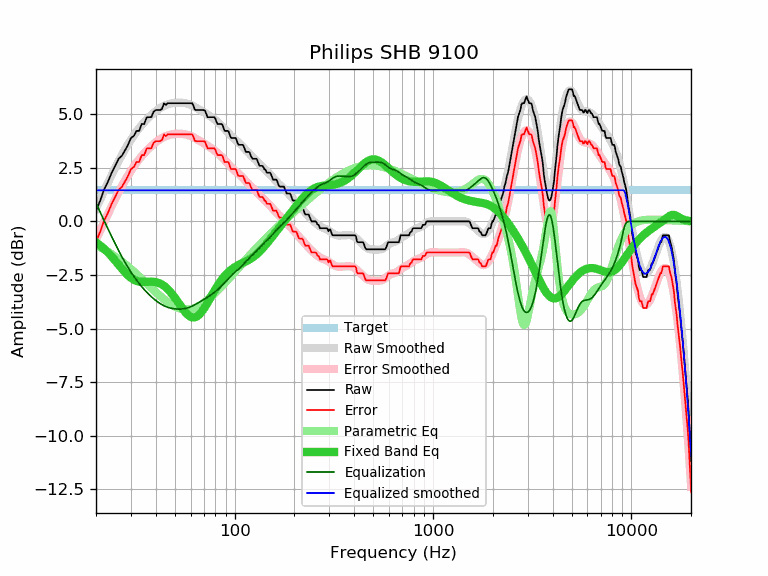

Values plotted in this chart, from the file beside it:
frequency, raw, error, smoothed, error_smoothed, equalization, parametric_eq, equalized_raw, equalized_smoothed, target
20, 0.49, -0.96, 0.59, -0.86, 0.86, -0.97, 1.35, 1.45, 1.45
21, 0.97, -0.48, 1.02, -0.43, 0.43, -1.12, 1.40, 1.45, 1.45
22, 1.50, 0.05, 1.43, -0.02, 0.02, -1.28, 1.52, 1.45, 1.45
23, 1.86, 0.41, 1.81, 0.36, -0.36, -1.45, 1.50, 1.45, 1.45
24, 2.27, 0.82, 2.17, 0.72, -0.72, -1.64, 1.55, 1.45, 1.45
25, 2.59, 1.14, 2.50, 1.05, -1.05, -1.83, 1.54, 1.45, 1.45
26, 2.92, 1.47, 2.81, 1.36, -1.36, -2.02, 1.56, 1.45, 1.45
27, 3.06, 1.61, 3.10, 1.65, -1.65, -2.20, 1.41, 1.45, 1.45
28, 3.31, 1.86, 3.36, 1.91, -1.91, -2.37, 1.40, 1.45, 1.45
29, 3.57, 2.12, 3.59, 2.14, -2.14, -2.51, 1.43, 1.45, 1.45
30, 3.89, 2.44, 3.81, 2.36, -2.36, -2.63, 1.53, 1.45, 1.45
31, 3.98, 2.53, 4.01, 2.56, -2.56, -2.72, 1.42, 1.45, 1.45
32, 4.22, 2.77, 4.19, 2.73, -2.73, -2.78, 1.49, 1.45, 1.45
33, 4.22, 2.77, 4.35, 2.90, -2.90, -2.81, 1.32, 1.45, 1.45
34, 4.54, 3.09, 4.49, 3.04, -3.04, -2.82, 1.50, 1.45, 1.45
35, 4.54, 3.09, 4.63, 3.18, -3.18, -2.82, 1.36, 1.45, 1.45
36, 4.85, 3.40, 4.75, 3.30, -3.30, -2.82, 1.55, 1.45, 1.45
37, 4.86, 3.41, 4.86, 3.41, -3.41, -2.81, 1.45, 1.45, 1.45
38, 4.86, 3.41, 4.96, 3.51, -3.51, -2.81, 1.35, 1.45, 1.45
39, 5.11, 3.66, 5.05, 3.60, -3.60, -2.82, 1.51, 1.45, 1.45
40, 5.19, 3.74, 5.14, 3.69, -3.69, -2.83, 1.50, 1.45, 1.45
41, 5.19, 3.74, 5.21, 3.76, -3.76, -2.86, 1.43, 1.45, 1.45
42, 5.19, 3.74, 5.28, 3.83, -3.83, -2.90, 1.36, 1.45, 1.45
43, 5.24, 3.79, 5.33, 3.88, -3.88, -2.95, 1.36, 1.45, 1.45
44, 5.50, 4.05, 5.38, 3.93, -3.93, -3.01, 1.57, 1.45, 1.45
45, 5.43, 3.98, 5.42, 3.97, -3.97, -3.08, 1.46, 1.45, 1.45
46, 5.51, 4.06, 5.46, 4.01, -4.01, -3.16, 1.50, 1.45, 1.45
47, 5.51, 4.06, 5.48, 4.03, -4.03, -3.25, 1.48, 1.45, 1.45
48, 5.51, 4.06, 5.50, 4.05, -4.05, -3.35, 1.46, 1.45, 1.45
49, 5.51, 4.06, 5.52, 4.07, -4.07, -3.46, 1.44, 1.45, 1.45
50, 5.51, 4.06, 5.53, 4.08, -4.08, -3.56, 1.43, 1.45, 1.45
51, 5.51, 4.06, 5.54, 4.09, -4.09, -3.68, 1.42, 1.45, 1.45
52, 5.51, 4.06, 5.54, 4.09, -4.09, -3.79, 1.42, 1.45, 1.45
53, 5.51, 4.06, 5.54, 4.09, -4.09, -3.90, 1.42, 1.45, 1.45
54, 5.51, 4.06, 5.54, 4.09, -4.09, -4.01, 1.42, 1.45, 1.45
55, 5.51, 4.06, 5.53, 4.08, -4.08, -4.11, 1.43, 1.45, 1.45
56, 5.51, 4.06, 5.52, 4.07, -4.07, -4.20, 1.44, 1.45, 1.45
57, 5.51, 4.06, 5.50, 4.05, -4.05, -4.28, 1.46, 1.45, 1.45
58, 5.51, 4.06, 5.48, 4.03, -4.03, -4.35, 1.48, 1.45, 1.45
59, 5.51, 4.06, 5.46, 4.01, -4.01, -4.41, 1.50, 1.45, 1.45
60, 5.51, 4.06, 5.43, 3.98, -3.98, -4.45, 1.53, 1.45, 1.45
61, 5.51, 4.06, 5.40, 3.95, -3.95, -4.47, 1.56, 1.45, 1.45
62, 5.39, 3.94, 5.37, 3.92, -3.92, -4.48, 1.47, 1.45, 1.45
63, 5.21, 3.76, 5.34, 3.89, -3.89, -4.47, 1.32, 1.45, 1.45
64, 5.19, 3.74, 5.30, 3.85, -3.85, -4.45, 1.34, 1.45, 1.45
65, 5.19, 3.74, 5.26, 3.81, -3.81, -4.41, 1.38, 1.45, 1.45
66, 5.19, 3.74, 5.23, 3.78, -3.78, -4.36, 1.41, 1.45, 1.45
67, 5.19, 3.74, 5.19, 3.74, -3.74, -4.30, 1.45, 1.45, 1.45
68, 5.19, 3.74, 5.16, 3.71, -3.71, -4.23, 1.48, 1.45, 1.45
69, 5.19, 3.74, 5.12, 3.67, -3.67, -4.15, 1.52, 1.45, 1.45
70, 5.19, 3.74, 5.09, 3.64, -3.64, -4.07, 1.55, 1.45, 1.45
71, 5.15, 3.70, 5.05, 3.60, -3.60, -3.98, 1.55, 1.45, 1.45
72, 5.00, 3.55, 5.02, 3.57, -3.57, -3.89, 1.43, 1.45, 1.45
73, 4.86, 3.41, 4.98, 3.53, -3.53, -3.79, 1.33, 1.45, 1.45
74, 4.86, 3.41, 4.95, 3.50, -3.50, -3.70, 1.36, 1.45, 1.45
75, 4.86, 3.41, 4.91, 3.46, -3.46, -3.60, 1.40, 1.45, 1.45
76, 4.86, 3.41, 4.87, 3.42, -3.42, -3.51, 1.44, 1.45, 1.45
77, 4.86, 3.41, 4.84, 3.39, -3.39, -3.42, 1.47, 1.45, 1.45
78, 4.86, 3.41, 4.80, 3.35, -3.35, -3.33, 1.51, 1.45, 1.45
79, 4.86, 3.41, 4.76, 3.31, -3.31, -3.24, 1.55, 1.45, 1.45
... 553 more rows
